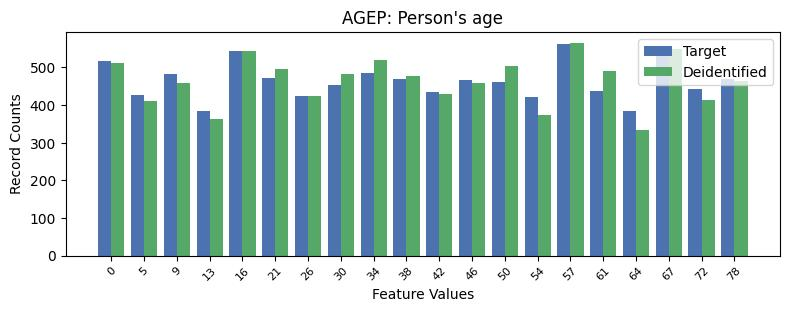

The data file committed next to this chart (first rows):
, AGEP, count_target, count_deidentified
0, 14, 562, 566
1, 4, 544, 543
2, 17, 536, 550
3, 0, 516, 512
4, 8, 484, 519
5, 2, 483, 460
6, 5, 471, 496
7, 9, 470, 477
8, 19, 470, 463
9, 11, 468, 460
10, 12, 462, 503
11, 7, 453, 482
12, 18, 443, 414
13, 15, 437, 491
14, 10, 436, 430
15, 1, 426, 412
16, 6, 425, 425
17, 13, 421, 375
18, 3, 385, 364
19, 16, 384, 334
